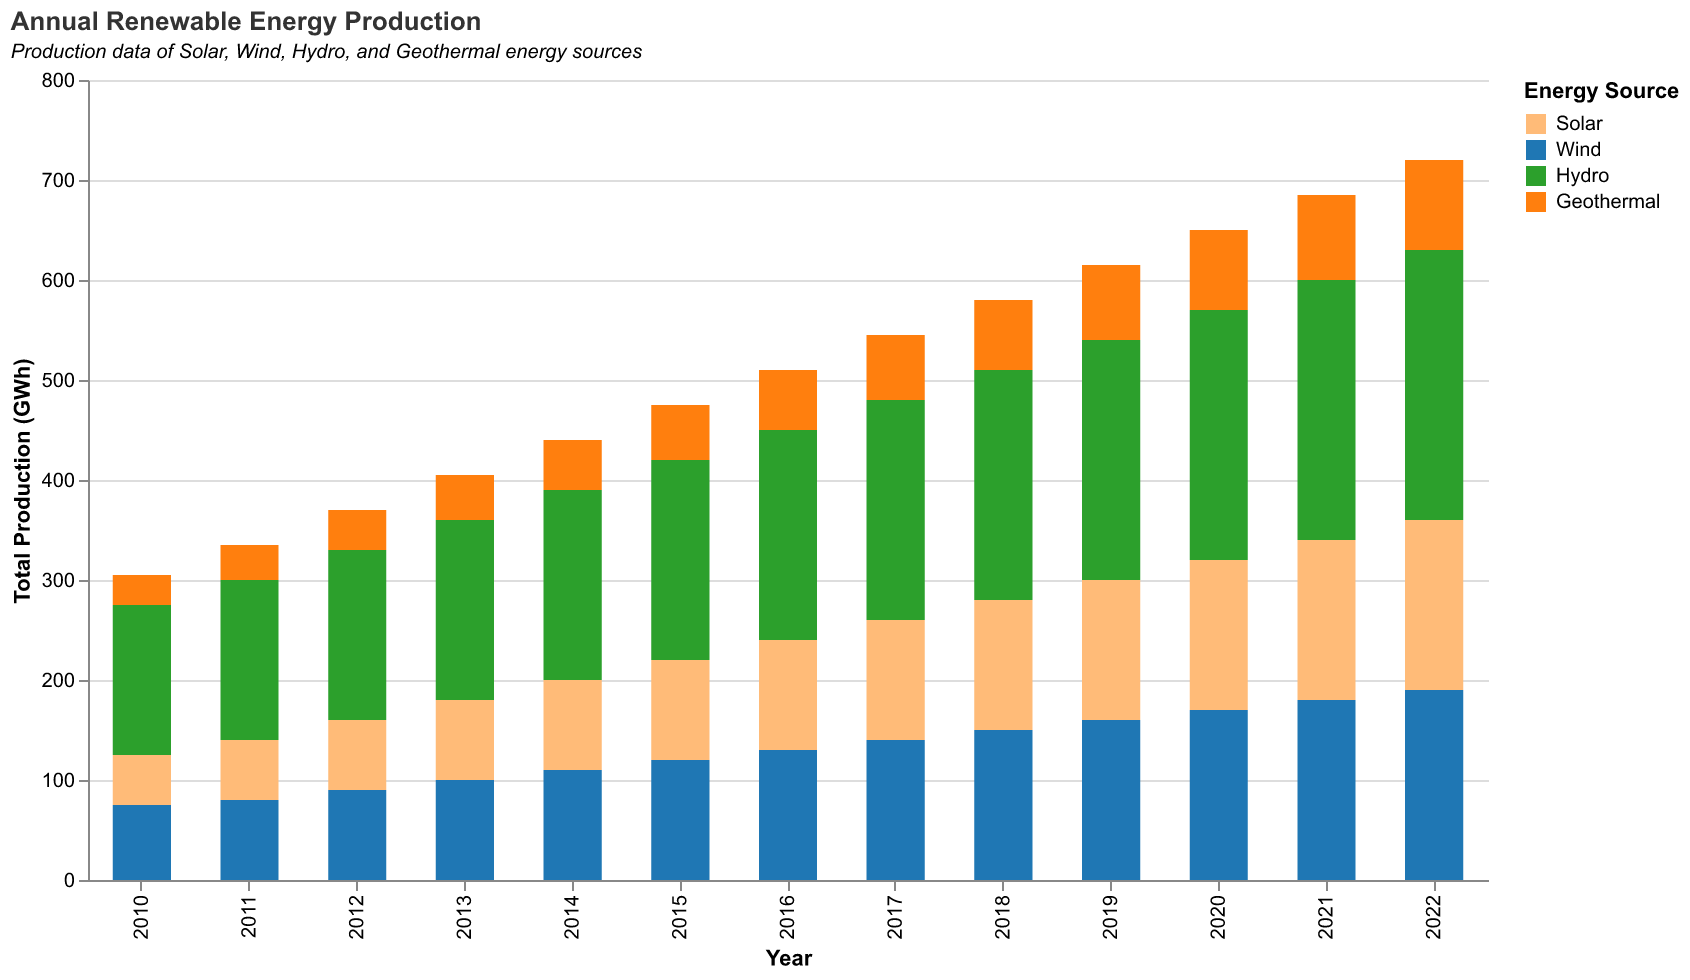

The table this chart was drawn from, first rows:
Year, Solar, Wind, Hydro, Geothermal
2010, 50, 75, 150, 30
2011, 60, 80, 160, 35
2012, 70, 90, 170, 40
2013, 80, 100, 180, 45
2014, 90, 110, 190, 50
2015, 100, 120, 200, 55
2016, 110, 130, 210, 60
2017, 120, 140, 220, 65
2018, 130, 150, 230, 70
2019, 140, 160, 240, 75
2020, 150, 170, 250, 80
2021, 160, 180, 260, 85
2022, 170, 190, 270, 90
